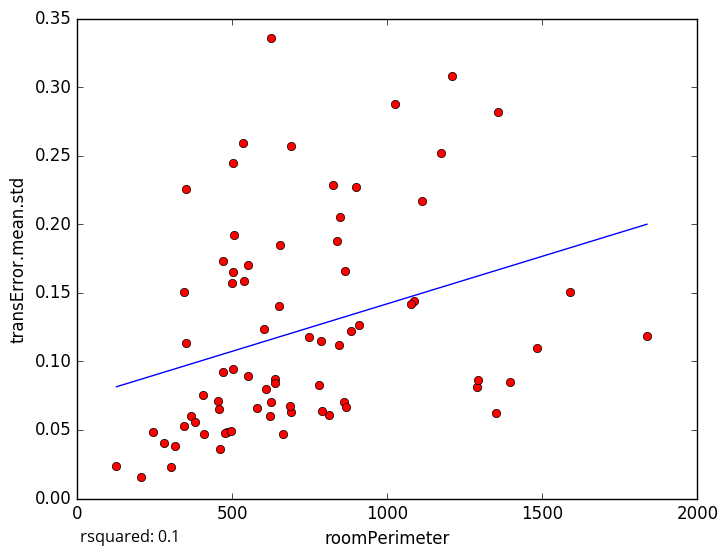

The table this chart was drawn from, first rows:
roomPerimeter, transError.mean.std
837.3, 0.1876
747.2, 0.1175
1589, 0.1509
1351, 0.06261
458.6, 0.03632
125.9, 0.02402
302.6, 0.02318
501.1, 0.2449
1837, 0.1184
688.9, 0.2568
662.8, 0.04688
345.1, 0.05256
456.3, 0.06527
315.9, 0.03804
243.4, 0.0487
409.7, 0.04719
203.8, 0.0157
608.5, 0.07955
811.7, 0.06099
789.4, 0.06345
498.2, 0.1573
349.5, 0.2259
623.1, 0.336
506.2, 0.1923
469.6, 0.09251
470.6, 0.173
343.4, 0.1509
349.6, 0.1134
503.2, 0.09406
824.3, 0.2284
481.5, 0.0485
859.1, 0.07005
1024, 0.2878
1484, 0.1099
1209, 0.3082
1174, 0.252
537.2, 0.1588
845, 0.1122
279.6, 0.04029
780.9, 0.08253
909.1, 0.1264
623.4, 0.07036
787.2, 0.1148
552, 0.08964
655.1, 0.185
1086, 0.1437
1357, 0.2817
1113, 0.2172
636.6, 0.08682
883.3, 0.122
638.5, 0.08445
1291, 0.08126
474.8, 0.04783
502.3, 0.1654
687.9, 0.06304
1293, 0.08621
602.6, 0.1237
864.2, 0.1662
846.7, 0.2051
687.5, 0.06753
... 18 more rows
